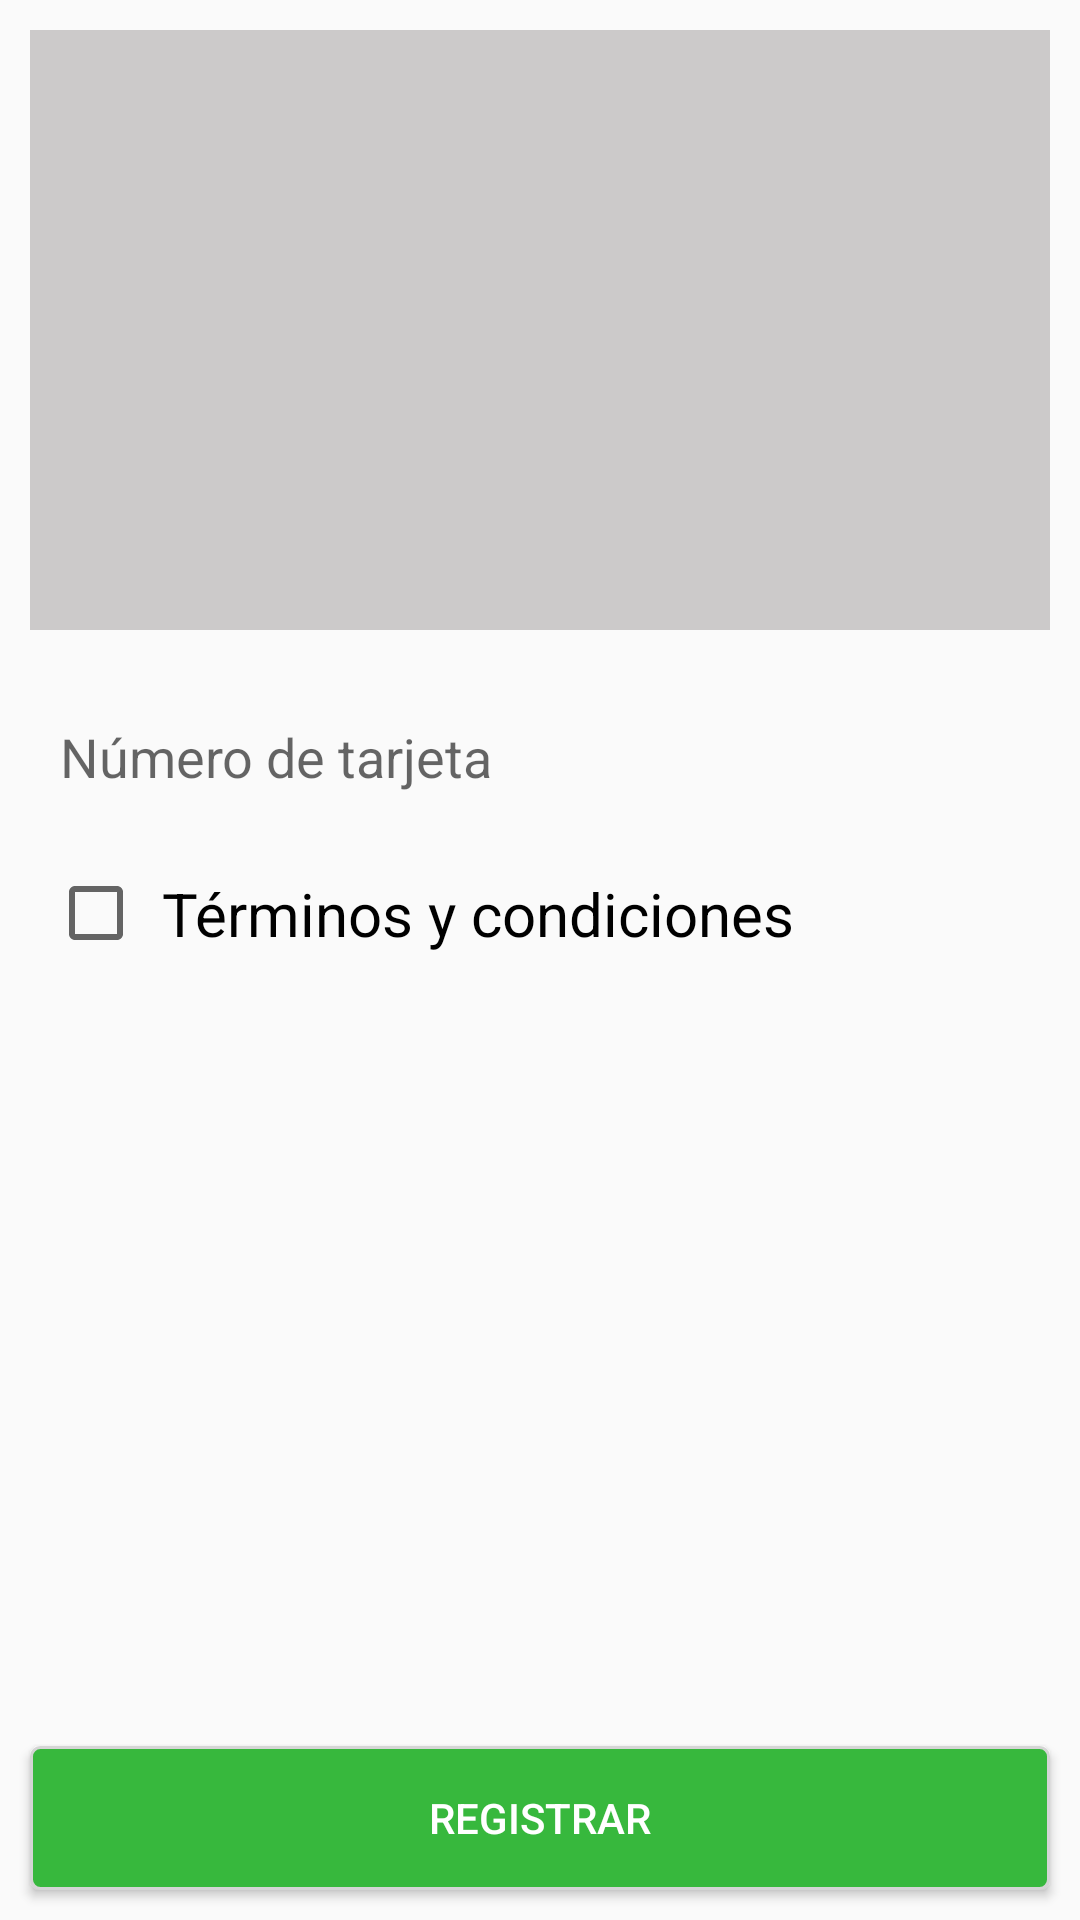

Reconstruct the res/layout file that produces this screen, plus the resources it refers to.
<!-- AndroidManifest.xml: application theme AppTheme -->
<!-- res/layout/fragment_data_user_credit_card_register.xml -->
<?xml version="1.0" encoding="utf-8"?>
<layout xmlns:app="http://schemas.android.com/apk/res-auto">

    <androidx.constraintlayout.widget.ConstraintLayout xmlns:android="http://schemas.android.com/apk/res/android"
        android:layout_width="match_parent"
        android:layout_height="match_parent">

        <ImageView
            android:id="@+id/iv_user_acount_register"
            android:layout_width="match_parent"
            android:layout_height="200dp"
            android:layout_margin="10dp"
            android:background="@color/colorGray"
            app:layout_constraintEnd_toEndOf="parent"
            app:layout_constraintStart_toStartOf="parent"
            app:layout_constraintTop_toTopOf="parent" />

        <EditText
            android:id="@+id/et_credit_card_user_register"
            android:layout_width="match_parent"
            android:layout_height="wrap_content"
            android:layout_marginStart="10dp"
            android:layout_marginTop="20dp"
            android:layout_marginEnd="10dp"
            android:background="@drawable/background_white_border_gray"
            android:hint="Número de tarjeta"
            android:inputType="text"
            android:padding="10dp"
            app:layout_constraintEnd_toEndOf="parent"
            app:layout_constraintStart_toStartOf="parent"
            app:layout_constraintTop_toBottomOf="@+id/iv_user_acount_register" />

        <androidx.constraintlayout.widget.Guideline
            android:id="@+id/gl_15_register_chef"
            android:layout_width="match_parent"
            android:layout_height="wrap_content"
            android:orientation="vertical"
            app:layout_constraintGuide_percent=".15" />

        <CheckBox
            android:id="@+id/cb_term_and_conditionals_register_chef"
            android:layout_width="wrap_content"
            android:layout_height="60dp"
            android:gravity="center"
            app:layout_constraintEnd_toEndOf="@+id/gl_15_register_chef"
            app:layout_constraintStart_toStartOf="@+id/et_credit_card_user_register"
            app:layout_constraintTop_toBottomOf="@+id/et_credit_card_user_register" />

        <TextView
            android:id="@+id/et_term_and_conditions_user_register"
            android:layout_width="0dp"
            android:layout_height="wrap_content"
            android:text="Términos y condiciones"
            android:textColor="@color/colorBlack"
            android:textSize="20sp"
            android:textStyle="normal"
            app:layout_constraintBottom_toBottomOf="@+id/cb_term_and_conditionals_register_chef"
            app:layout_constraintStart_toEndOf="@+id/gl_15_register_chef"
            app:layout_constraintTop_toTopOf="@+id/cb_term_and_conditionals_register_chef" />

        <ProgressBar
            android:id="@+id/progress_bar_register"
            android:layout_width="wrap_content"
            android:layout_height="wrap_content"
            android:visibility="gone"
            app:layout_constraintBottom_toTopOf="@+id/btn_finish_register"
            app:layout_constraintEnd_toEndOf="parent"
            app:layout_constraintStart_toStartOf="parent"
            app:layout_constraintTop_toTopOf="@+id/et_term_and_conditions_user_register" />


        <Button
            android:id="@+id/btn_finish_register"
            android:layout_width="match_parent"
            android:layout_height="wrap_content"
            android:layout_margin="10dp"
            android:background="@drawable/background_green_btn"
            android:text="Registrar"
            android:textColor="@color/colorWhite"
            app:layout_constraintBottom_toBottomOf="parent"
            app:layout_constraintEnd_toEndOf="parent"
            app:layout_constraintStart_toStartOf="parent" />

    </androidx.constraintlayout.widget.ConstraintLayout>
</layout>
<!-- resources referenced by this layout -->
<resources>
  <color name="colorBlack">#000000</color>
  <color name="colorGray">#CCCACA</color>
  <color name="colorWhite">#FFFFFF</color>
  <!-- drawable background_green_btn (drawable) -->
  <?xml version="1.0" encoding="utf-8"?>
  <shape xmlns:android="http://schemas.android.com/apk/res/android">
      <stroke
          android:width="1dp"
          android:color="#D5D5D5"
          />
      <solid android:color="#37B83D" />
      <padding
          android:bottom="2dp"
          android:left="0dp"
          android:right="0dp"
          android:top="2dp" />
      <corners android:radius="3dp" />
  </shape>
  <style name="AppTheme" parent="Theme.AppCompat.Light.DarkActionBar">
          
          <item name="colorPrimary">@color/colorPrimary</item>
          <item name="colorPrimaryDark">@color/colorPrimaryDark</item>
          <item name="colorAccent">@color/colorAccent</item>
      </style>
  <color name="colorPrimary">#6200EE</color>
  <color name="colorPrimaryDark">#3700B3</color>
  <color name="colorAccent">#03DAC5</color>
</resources>
